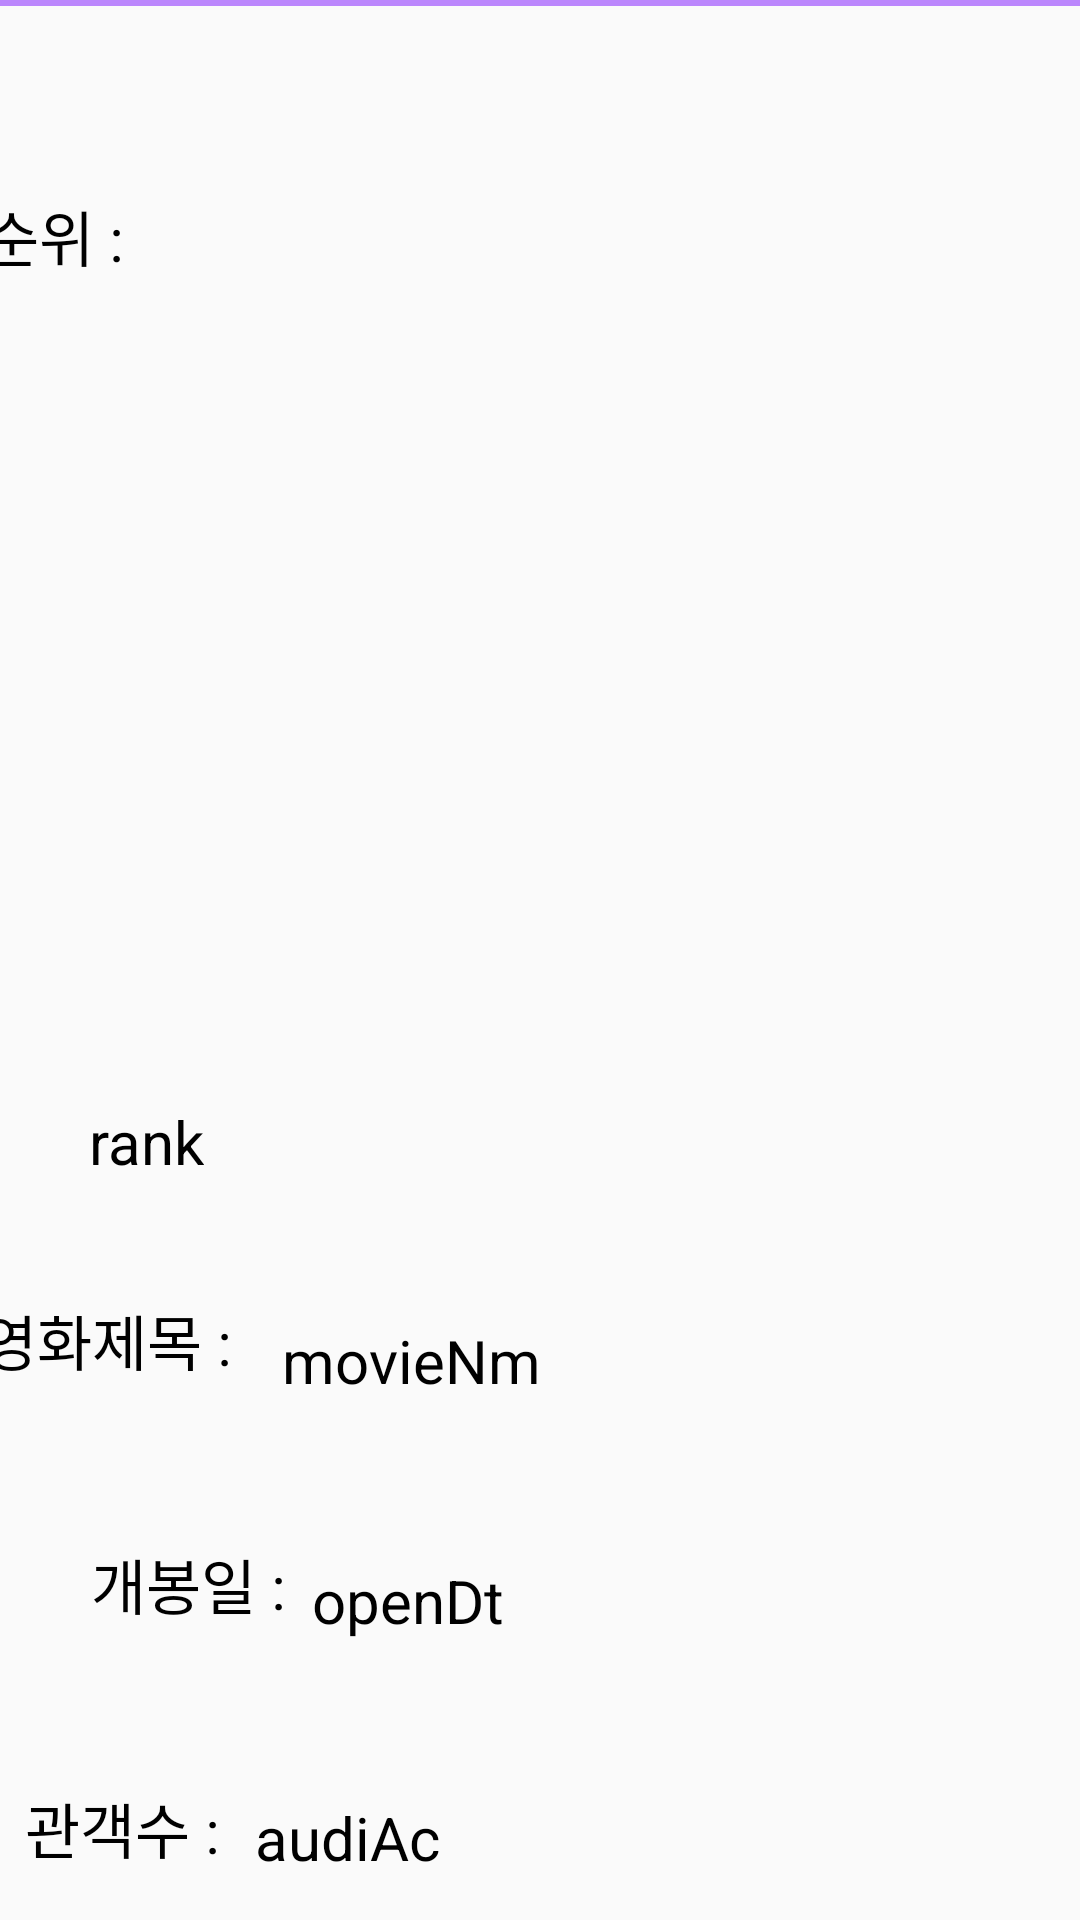

Here is an Android app screen rendered from its layout file. Give the layout XML and the strings, colors and styles it references.
<!-- AndroidManifest.xml: application theme Theme.AppCompat.Light.NoActionBar -->
<!-- res/layout/movie_recycler1.xml -->
<?xml version="1.0" encoding="utf-8"?>
<androidx.constraintlayout.widget.ConstraintLayout xmlns:android="http://schemas.android.com/apk/res/android"
                                                   xmlns:app="http://schemas.android.com/apk/res-auto"
                                                   xmlns:tools="http://schemas.android.com/tools"
                                                   android:layout_width="match_parent"
                                                   android:layout_height="300dp">

    <TextView
            android:text="audiAcc"
            android:textColor="@color/black"
            android:layout_width="63dp"
            android:layout_height="25dp" android:id="@+id/audiAcc1"
            tools:ignore="MissingConstraints"
            android:textSize="20sp"
            app:layout_constraintEnd_toEndOf="parent"
            android:layout_marginEnd="212dp" app:layout_constraintBottom_toBottomOf="parent"
            android:layout_marginBottom="16dp"/>
    <TextView
            android:text="movieNm"
            android:textColor="@color/black"
            android:layout_width="250dp"
            android:id="@+id/movieNm1"
            android:layout_height="60dp"
            android:textSize="20sp"
            tools:ignore="MissingConstraints"
            app:layout_constraintEnd_toEndOf="parent" android:layout_marginEnd="16dp"
            app:layout_constraintBottom_toTopOf="@+id/openDt1" android:layout_marginBottom="20dp"/>
    <TextView
            android:text="openDt"
            android:textColor="@color/black"
            android:layout_width="wrap_content"
            android:layout_height="wrap_content" android:id="@+id/openDt1"
            tools:ignore="MissingConstraints"
            android:textSize="20sp"
            app:layout_constraintEnd_toEndOf="parent" android:layout_marginEnd="192dp"
            app:layout_constraintBottom_toTopOf="@+id/audiAcc1" android:layout_marginBottom="52dp"/>
    <TextView
            android:text="rank"
            android:textColor="@color/black"
            android:layout_width="wrap_content"
            android:layout_height="25dp" android:id="@+id/rank1"
            tools:ignore="MissingConstraints"
            android:textSize="20sp"
            app:layout_constraintEnd_toEndOf="parent"
            android:layout_marginEnd="292dp" app:layout_constraintBottom_toTopOf="@+id/movieNm1"
            android:layout_marginBottom="48dp"/>
    <TextView
            android:text="순위 : "
            android:textColor="@color/black"
            android:layout_width="wrap_content"
            android:layout_height="wrap_content" android:id="@+id/textRank1"
            app:layout_constraintTop_toTopOf="parent" app:layout_constraintStart_toStartOf="parent"
            android:textSize="20sp"
            app:layout_constraintEnd_toStartOf="@+id/rank1" android:layout_marginStart="20dp"
            android:layout_marginTop="20dp" app:layout_constraintHorizontal_bias="0.615"
            app:layout_constraintBottom_toTopOf="@+id/textmovieNm1" app:layout_constraintVertical_bias="0.115"/>
    <TextView
            android:text="영화제목 : "
            android:textColor="@color/black"
            android:layout_width="wrap_content"
            android:layout_height="wrap_content" android:id="@+id/textmovieNm1"
            android:textSize="20sp" app:layout_constraintEnd_toStartOf="@+id/movieNm1" android:layout_marginEnd="15dp"
            app:layout_constraintStart_toStartOf="parent"
            app:layout_constraintHorizontal_bias="0.682" app:layout_constraintBottom_toTopOf="@+id/textopenDt1"
            android:layout_marginBottom="52dp"/>
    <TextView
            android:text="개봉일 : "
            android:textColor="@color/black"
            android:layout_width="wrap_content"
            android:layout_height="wrap_content" android:id="@+id/textopenDt1"
            tools:ignore="MissingConstraints"
            android:textSize="20sp"
            app:layout_constraintEnd_toStartOf="@+id/openDt1" app:layout_constraintStart_toStartOf="parent"
            app:layout_constraintHorizontal_bias="0.081" app:layout_constraintBottom_toTopOf="@+id/textaudiAc1"
            android:layout_marginBottom="52dp" android:layout_marginStart="30dp"/>
    <TextView
            android:text="관객수 : "
            android:textColor="@color/black"
            android:layout_width="wrap_content"
            android:layout_height="wrap_content" android:id="@+id/textaudiAc1"
            android:textSize="20sp"
            app:layout_constraintStart_toStartOf="parent" app:layout_constraintEnd_toStartOf="@+id/audiAcc1"
            app:layout_constraintHorizontal_bias="0.553" app:layout_constraintBottom_toBottomOf="parent"
            android:layout_marginBottom="16dp"/>

    <ImageView
            android:layout_width="89dp"
            android:layout_height="81dp"
            android:src="@drawable/film_img"
            android:id="@+id/filmimg"
            tools:ignore="MissingConstraints" app:layout_constraintTop_toTopOf="parent"
            app:layout_constraintEnd_toEndOf="parent" android:layout_marginEnd="28dp" android:layout_marginTop="16dp"/>
    <ImageView
            android:layout_width="90dp"
            android:layout_height="90dp"
            android:src="@drawable/pop_img"
            android:id="@+id/watchmovieImg"
            app:layout_constraintEnd_toEndOf="parent"
            app:layout_constraintBottom_toBottomOf="parent"
            android:layout_marginEnd="28dp"
            android:layout_marginBottom="28dp"/>
    <View
            android:layout_width="match_parent"
            android:layout_height="2dp"
            android:layout_centerInParent="true"
            android:background="@color/purple_200" tools:ignore="MissingConstraints"/>
</androidx.constraintlayout.widget.ConstraintLayout>
<!-- resources referenced by this layout -->
<resources>

  <!-- not gathered from this repository: default colours our renderer supplied (Android Studio template values) -->
  <color name="purple_200">#FFBB86FC</color>
  <color name="black">#FF000000</color>
</resources>
